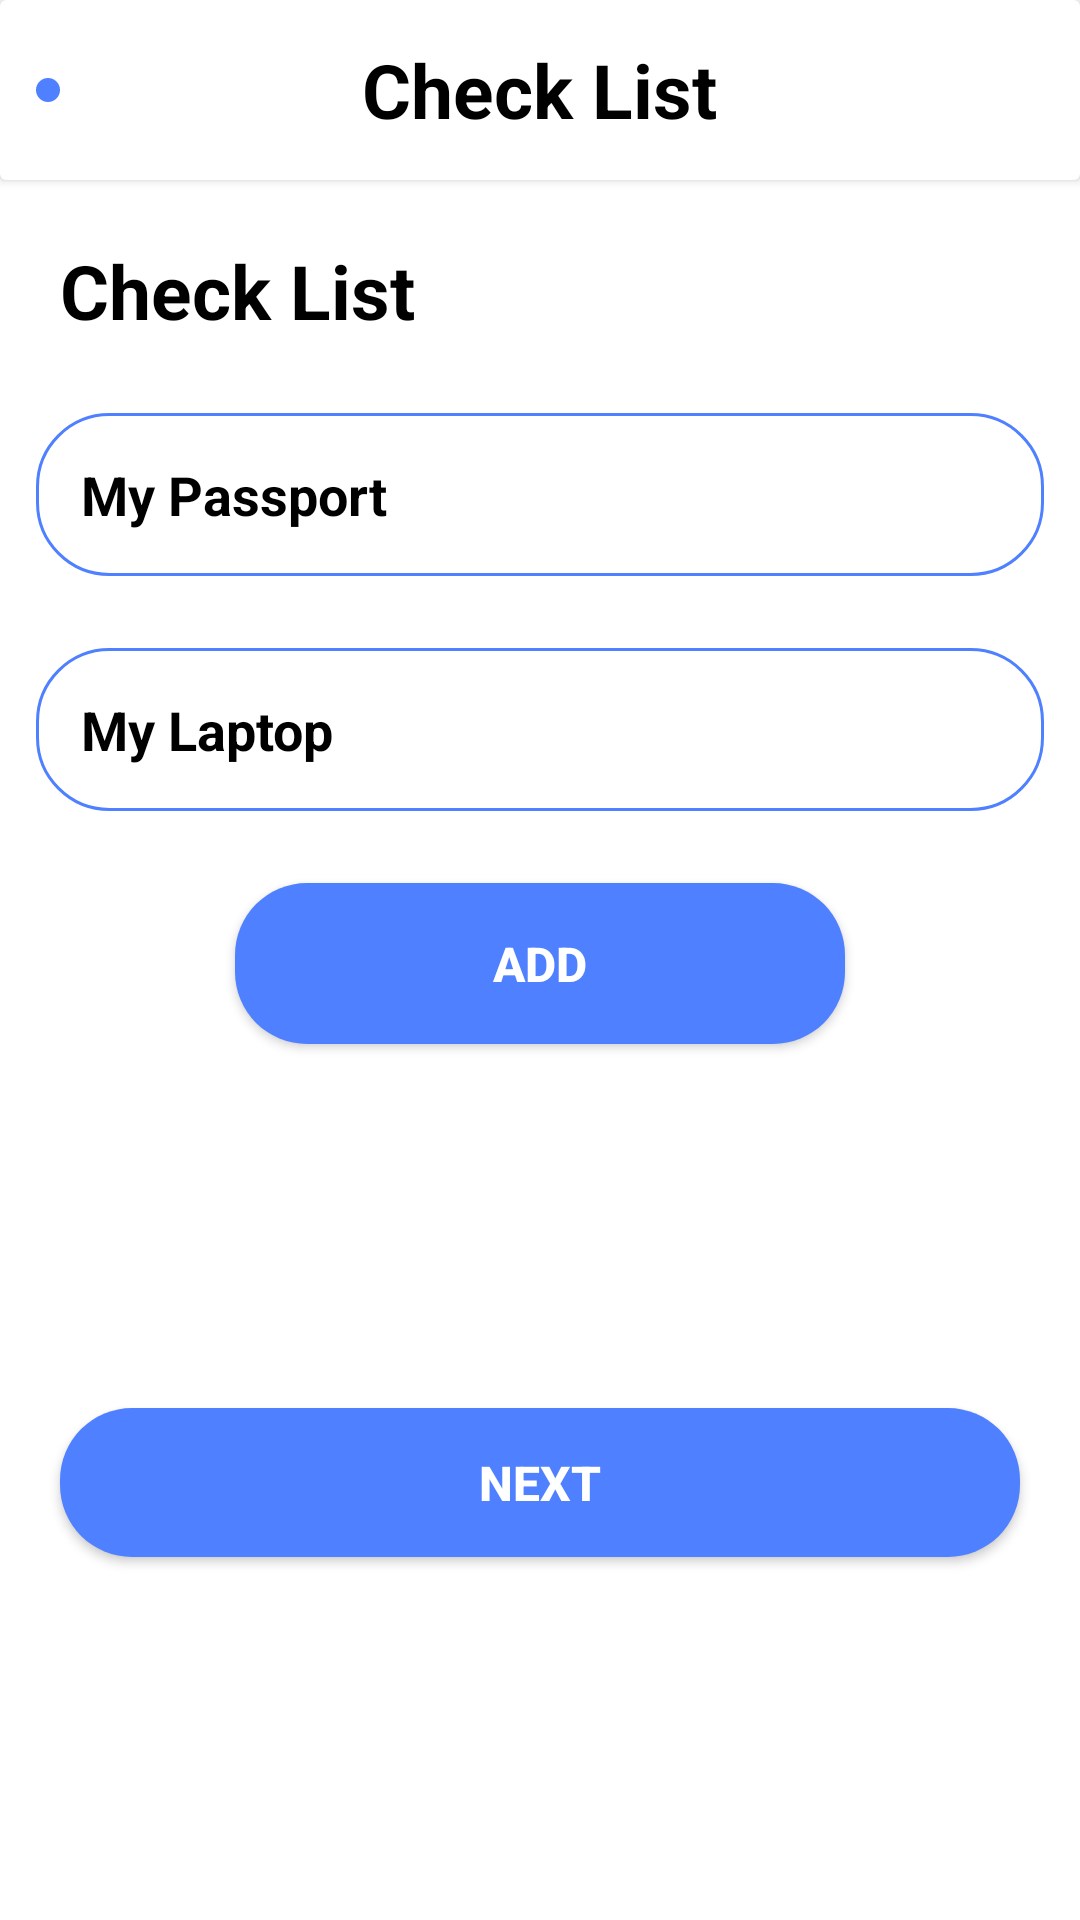

Layout XML and referenced resources for this Android screen:
<!-- AndroidManifest.xml: fallback theme Theme.MaterialComponents.DayNight.NoActionBar -->
<!-- res/layout/fragment_plan_check_list.xml -->
<?xml version="1.0" encoding="utf-8"?>
<androidx.constraintlayout.widget.ConstraintLayout
    xmlns:android="http://schemas.android.com/apk/res/android"
    xmlns:app="http://schemas.android.com/apk/res-auto"
    xmlns:tools="http://schemas.android.com/tools"
    android:layout_width="match_parent"
    android:layout_height="match_parent"
    tools:context=".planchecklist.PlanCheckListFragment"
    android:background="@color/white">

    <androidx.cardview.widget.CardView
        android:id="@+id/cardView"
        android:layout_width="0dp"
        android:layout_height="60dp"
        android:backgroundTint="@color/white"
        app:layout_constraintEnd_toEndOf="parent"
        app:layout_constraintStart_toStartOf="parent"
        app:layout_constraintTop_toTopOf="parent">

        <ImageButton
            android:layout_width="wrap_content"
            android:layout_height="wrap_content"
            android:layout_gravity="center_vertical"
            android:layout_marginStart="12dp"
            android:background="@drawable/selected_tab_background"
            android:padding="4dp"
            android:src="@drawable/btn_back_2" />

        <TextView
            android:layout_width="wrap_content"
            android:layout_height="wrap_content"
            android:layout_gravity="center"
            android:text="Check List"
            android:textColor="@color/black"
            android:textSize="25sp"
            android:textStyle="bold" />
    </androidx.cardview.widget.CardView>

    <TextView
        android:id="@+id/check_list_tv"
        android:layout_width="wrap_content"
        android:layout_height="wrap_content"
        android:layout_margin="20dp"
        android:text="Check List"
        android:textColor="@color/black"
        android:textSize="25sp"
        android:textStyle="bold"
        app:layout_constraintStart_toStartOf="parent"
        app:layout_constraintTop_toBottomOf="@id/cardView" />

    <TextView
        android:id="@+id/my_passport_tv"
        android:layout_width="0dp"
        android:layout_height="wrap_content"
        android:layout_marginTop="24dp"
        android:layout_marginHorizontal="12dp"
        android:background="@drawable/unselected_tab_background"
        android:padding="15dp"
        android:text="My Passport"
        android:textColor="@color/black"
        android:textSize="18dp"
        android:textStyle="bold"
        app:layout_constraintEnd_toEndOf="parent"
        app:layout_constraintStart_toStartOf="parent"
        app:layout_constraintTop_toBottomOf="@+id/check_list_tv" />

    <TextView
        android:id="@+id/my_laptop_tv"
        android:layout_width="0dp"
        android:layout_height="wrap_content"
        android:layout_marginHorizontal="12dp"
        android:layout_marginTop="24dp"
        android:background="@drawable/unselected_tab_background"
        android:padding="15dp"
        android:text="My Laptop"
        android:textColor="@color/black"
        android:textSize="18dp"
        android:textStyle="bold"
        app:layout_constraintEnd_toEndOf="parent"
        app:layout_constraintStart_toStartOf="parent"
        app:layout_constraintTop_toBottomOf="@+id/my_passport_tv" />

    <Button
        android:id="@+id/add_btn"
        android:layout_width="wrap_content"
        android:layout_height="wrap_content"
        app:layout_constraintEnd_toEndOf="parent"
        app:layout_constraintStart_toStartOf="parent"
        app:layout_constraintTop_toBottomOf="@id/my_laptop_tv"
        android:text="Add"
        android:textColor="@color/white"
        android:textSize="16sp"
        android:paddingVertical="16dp"
        android:paddingHorizontal="86dp"
        android:textStyle="bold"
        android:background="@drawable/selected_tab_background"
        android:layout_marginVertical="24dp"/>

    <Button
        android:id="@+id/btn_next"
        android:layout_width="0dp"
        android:layout_height="wrap_content"
        android:layout_margin="20dp"
        android:background="@drawable/selected_tab_background"
        android:padding="14dp"
        android:text="Next"
        android:textColor="@color/white"
        android:textSize="16sp"
        android:textStyle="bold"
        app:layout_constraintBottom_toBottomOf="parent"
        app:layout_constraintEnd_toEndOf="parent"
        app:layout_constraintStart_toStartOf="parent"
        app:layout_constraintTop_toBottomOf="@id/add_btn" />


</androidx.constraintlayout.widget.ConstraintLayout>
<!-- resources referenced by this layout -->
<resources>
  <color name="black">#FF000000</color>
  <color name="white">#FFFFFFFF</color>
  <!-- drawable selected_tab_background (drawable) -->
  <?xml version="1.0" encoding="utf-8"?>
  <shape xmlns:android="http://schemas.android.com/apk/res/android"
      android:shape="rectangle">
      <corners android:radius="24dp"/>
      <solid android:color="@color/blue"/>
  
  </shape>
  <!-- drawable unselected_tab_background (drawable) -->
  <?xml version="1.0" encoding="utf-8"?>
  <shape xmlns:android="http://schemas.android.com/apk/res/android"
      android:shape="rectangle">
      <corners android:radius="24dp"/>
      <stroke android:color="@color/blue" android:width="1dp"/>
  
  </shape>
  <color name="blue">#4F80FF</color>
</resources>
